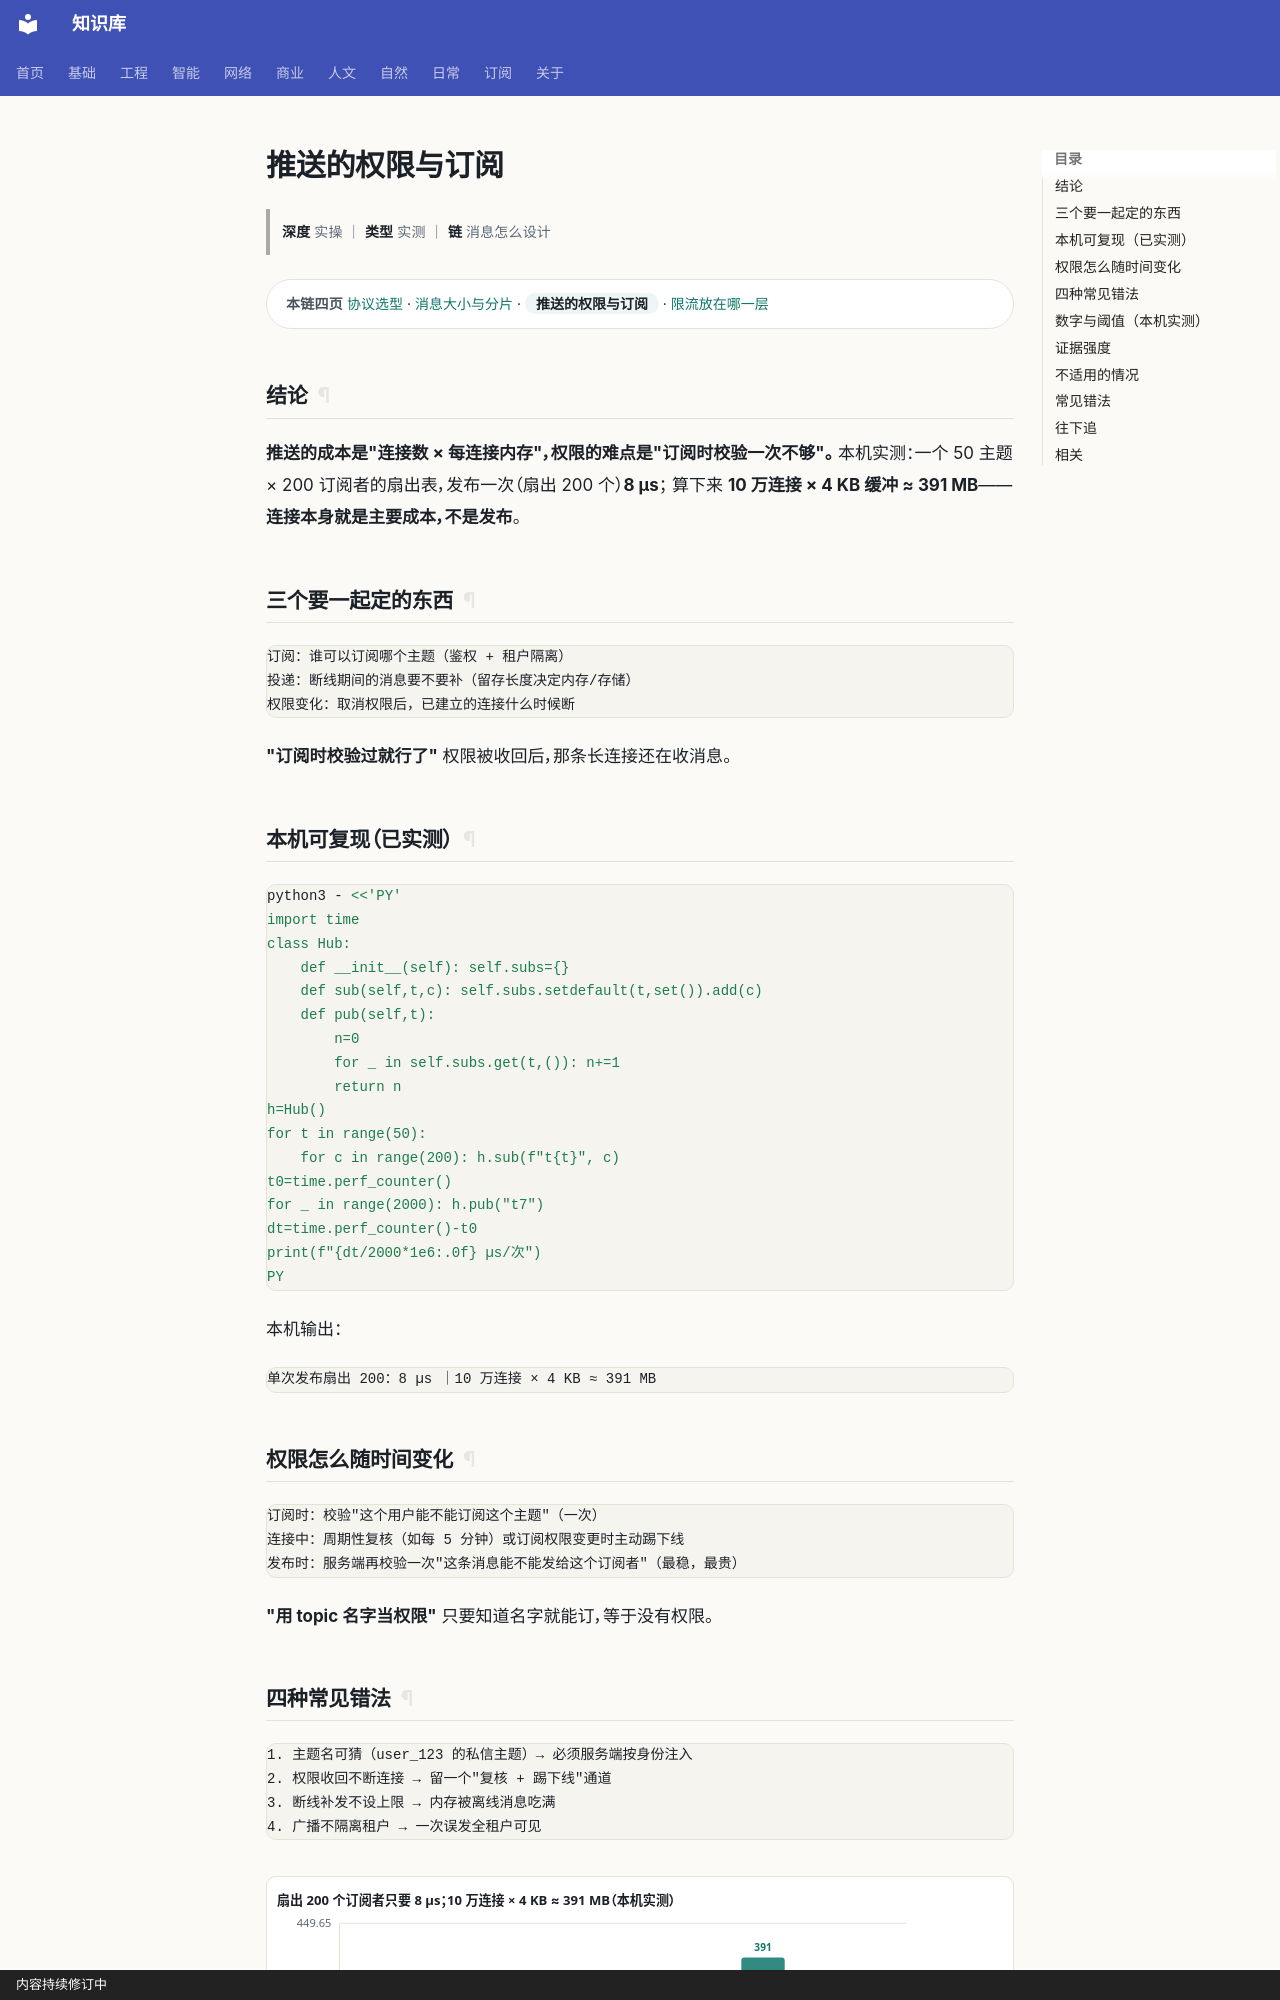

repository: gh503/kb · page: 网络/网络通信/推送的权限与订阅/index.html · generator: mkdocs · copyright: 内容持续修订中

# 推送的权限与订阅

> **深度** 实操 ｜ **类型** 实测 ｜ **链** 消息怎么设计

<div class="kb-chain" markdown>
<span class="kb-chain__label">本链四页</span> [协议选型](协议选型.md) · [消息大小与分片](消息大小与分片.md) · <span class="kb-chain__now">推送的权限与订阅</span> · [限流放在哪一层](限流放在哪一层.md)
</div>

## 结论

**推送的成本是"连接数 × 每连接内存"，权限的难点是"订阅时校验一次不够"。**
本机实测：一个 50 主题 × 200 订阅者的扇出表，发布一次（扇出 200 个）**8 µs**；
算下来 **10 万连接 × 4 KB 缓冲 ≈ 391 MB**——**连接本身就是主要成本，不是发布**。

## 三个要一起定的东西

```text
订阅：谁可以订阅哪个主题（鉴权 + 租户隔离）
投递：断线期间的消息要不要补（留存长度决定内存/存储）
权限变化：取消权限后，已建立的连接什么时候断
```

**"订阅时校验过就行了"** 权限被收回后，那条长连接还在收消息。

## 本机可复现（已实测）

```bash
python3 - <<'PY'
import time
class Hub:
    def __init__(self): self.subs={}
    def sub(self,t,c): self.subs.setdefault(t,set()).add(c)
    def pub(self,t):
        n=0
        for _ in self.subs.get(t,()): n+=1
        return n
h=Hub()
for t in range(50):
    for c in range(200): h.sub(f"t{t}", c)
t0=time.perf_counter()
for _ in range(2000): h.pub("t7")
dt=time.perf_counter()-t0
print(f"{dt/2000*1e6:.0f} µs/次")
PY
```

本机输出：

```text
单次发布扇出 200：8 µs ｜10 万连接 × 4 KB ≈ 391 MB
```

## 权限怎么随时间变化

```text
订阅时：校验"这个用户能不能订阅这个主题"（一次）
连接中：周期性复核（如每 5 分钟）或订阅权限变更时主动踢下线
发布时：服务端再校验一次"这条消息能不能发给这个订阅者"（最稳，最贵）
```

**"用 topic 名字当权限"** 只要知道名字就能订，等于没有权限。
